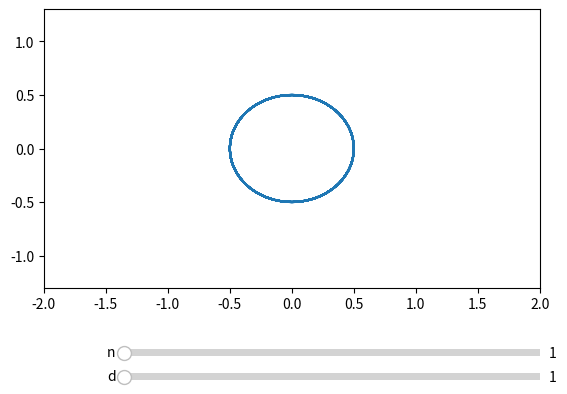

Write Python code to recreate this figure.
import numpy as np
import matplotlib.pyplot as plt
from matplotlib.widgets import Slider

a = 1


def x(n, d):
    theta = np.arange(0, (16*np.pi)+0.05, 0.05)
    k = n/d
    if k == 1:
        return a * np.cos(k * theta) * np.cos(theta) - 0.5  # Keeps rose centered on (0,0)
    else:
        return a*np.cos(k*theta)*np.cos(theta)


def y(n, d):
    theta = np.arange(0, (16*np.pi) + 0.05, 0.05)
    k = n/d
    return a * np.sin(k * theta) * np.cos(theta)


# Initial values
n = 1
d = 1

# Creating the figure
fig, ax = plt.subplots()
plt.xlim(-2, 2)
plt.ylim(-1.3, 1.3)
line, = ax.plot(x(n, d), y(n, d))

fig.subplots_adjust(bottom=0.30)

# n slider
ax_n = fig.add_axes([0.25, 0.1, 0.65, 0.03])
nslid = Slider(
    ax=ax_n,
    label='d',
    valmin=1,
    valmax=9,
    valinit=1,
    valstep=1,
    initcolor='none'
)

# d slider
ax_d = fig.add_axes([0.25, 0.15, 0.65, 0.03])
dslid = Slider(
    ax=ax_d,
    label='n',
    valmin=1,
    valmax=7,
    valinit=1,
    valstep=1,
    initcolor='none'
)


# Define function that updates figure whenever slider value changes
def update(val):
    line.set_xdata(x(nslid.val, dslid.val))
    line.set_ydata(y(nslid.val, dslid.val))
    fig.canvas.draw_idle()


# Register the update function with the sliders
nslid.on_changed(update)
dslid.on_changed(update)

plt.show()

